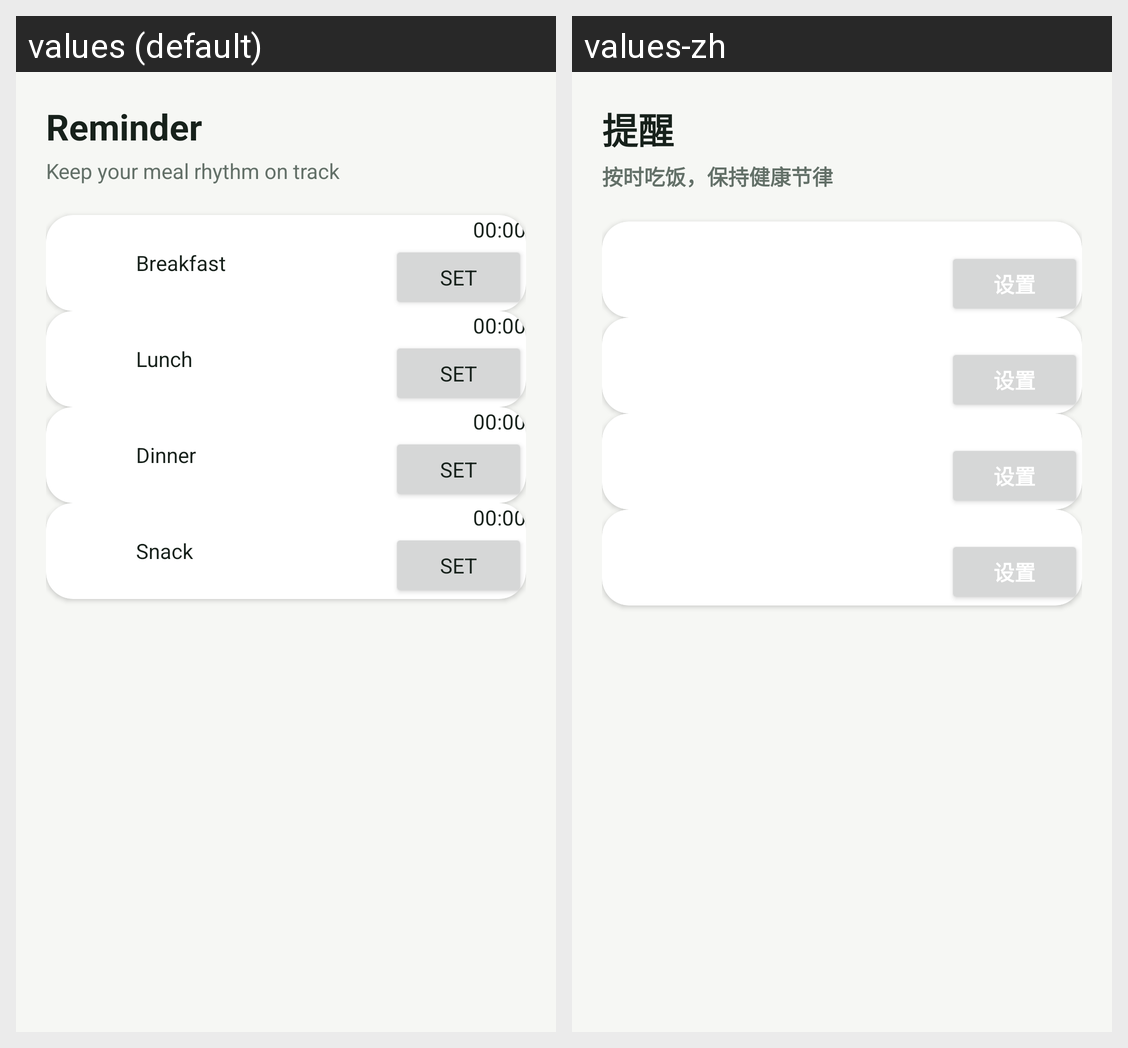

This grid shows one Android layout under two languages. Give, for every string resource on the screen, its name, the default text and each shown locale's text.
Android screen res/layout/fragment_reminder.xml rendered under 2 locales, left to right: values (default), values-zh. Device: Nexus 5 (rendered at 1080×1920; each locale shown at half size, 540×960, under a caption strip naming it); theme Theme.Careium.
Strings drawn on this screen, with the default value and each locale's value (text and hints the layout hard-codes, and strings that could not be matched under every locale, appear in the picture but are not listed):

reminder
  values: Reminder
  values-zh: 提醒

reminders_subtitle
  values: Keep your meal rhythm on track
  values-zh: 按时吃饭，保持健康节律

time
  values: 00:00
  values-zh: 00:00

set
  values: Set
  values-zh: 设置
